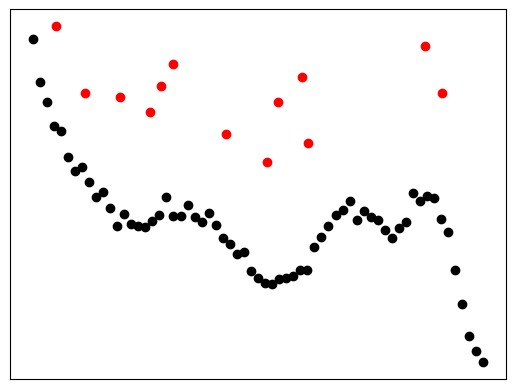

Reproduce this figure in Python. (Note: this script raises an exception after producing the figure.)
import numpy as np
import pandas as pd
import matplotlib.pyplot as plt
import os

cwd = os.getcwd()
parent =  os.path.abspath(os.path.join(cwd,os.pardir))

y = np.array([
    1.366,1.191,1.112,1.013,0.991,0.885,0.831,0.847,0.786,0.725,\
    0.746,0.679,0.608,0.655,0.616,0.606,0.602,0.626,0.651,0.724,\
    0.649,0.649,0.694,0.644,0.624,0.661,0.612,0.558,0.533,0.495,\
    0.500,0.423,0.395,0.375,0.372,0.391,0.396,0.405,0.428,0.429,\
    0.523,0.562,0.607,0.653,0.672,0.708,0.633,0.668,0.645,0.632,\
    0.591,0.559,0.597,0.625,0.739,0.710,0.729,0.720,0.636,0.581,\
    0.428,0.292,0.162,0.098,0.054
])

sup = 6.4

told = np.linspace(0,sup,len(y))

plt.plot(told,y,"ko")


y = np.insert(y,4,1.418)
y = np.insert(y,9,1.146)
y = np.insert(y,15,1.132)
y = np.insert(y,20,1.071)
y = np.insert(y,22,1.175)
y = np.insert(y,24,1.266)
y = np.insert(y,33,0.979)
y = np.insert(y,40,0.867)
y = np.insert(y,42,1.109)
y = np.insert(y,46,1.211)
y = np.insert(y,47,0.942)
y = np.insert(y,67,1.338)
y = np.insert(y,70,1.148)


samples = len(y)
t = np.linspace(0,sup,samples)

plt.plot(t[4],y[4],"ro")
plt.plot(t[9],y[9],"ro")
plt.plot(t[15],y[15],"ro")
plt.plot(t[20],y[20],"ro")
plt.plot(t[22],y[22],"ro")
plt.plot(t[24],y[24],"ro")
plt.plot(t[33],y[33],"ro")
plt.plot(t[40],y[40],"ro")
plt.plot(t[42],y[42],"ro")
plt.plot(t[46],y[46],"ro")
plt.plot(t[47],y[47],"ro")
plt.plot(t[67],y[67],"ro")
plt.plot(t[70],y[70],"ro")

plt.xticks([])
plt.yticks([])

plt.savefig(parent+"/images/osborne-data.pdf",bbox_inches="tight")



with open(parent+"/data/osborne2.txt","w") as f:
    f.write("%i\n" % samples)
    for i in range(samples):
        f.write("%f %f\n" % (t[i],y[i]))

# plt.plot(t,y,"o")
# plt.show()
